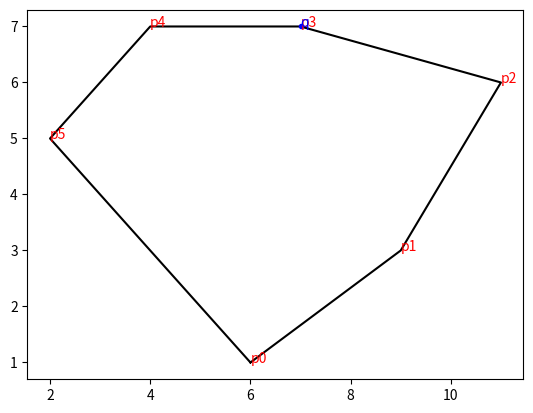

The script that saved this image:
import matplotlib.pyplot as plt

def is_point_in_polygon(p, q, plot=False):
    """
    Given the sequence v_1, ..., v_n of the vertices of a n-vertex convex polygon P, in counterclockwise order (CCW),
    we want to check whether a point q belongs to the interior, the boundary or the exterior of P.

    Time complexity: O(log2 n).

    :param p: the vertices of the polygon P :: [(Int, Int)]
    :param q: the point we want to check :: (Int, Int)
    :param plot: plot the polygon and the point (requires that matplolib is installed) :: Bool (false, by default)
    :return: 1, 0 or -1 if the point q belongs to the interior, the boundary or the exterior of P, respectively
    """

    # Plot
    if plot==True:
        xs, ys = zip(*(p + [p[0]]))
        plt.plot(xs, ys, color="black")
        for i in range(len(p)):
            plt.annotate('p' + str(i), (xs[i], ys[i]), color='red')
        plt.plot(q[0], q[1], marker='o', markersize=3, color="blue")
        plt.annotate('q', (q[0], q[1]), color='blue')
        plt.show()

    # Get the tracks. There are n-2 tracks, where n is the number of vertices in the polygon.
    tracks = construct_tracks(p) # The tracks are already in counterclockwise order (CCW).

    # Find the track of the point q, using binary search.
    # Special case: when point is in the segment [p_1, p_2] or in the segment [p_1, p_n]
    if turn (p[0], p[1], q) == 0 or turn (p[0], p[len(p)-1], q) == 0:
        return 0
    track = find_point_track(tracks, q)

    # Check whether the points lies inside of the track
    return is_point_in_track(track, q) if track else -1

def construct_tracks(p):
    return list([(p[0], x, y) for x, y in zip(p[1:], p[2:])]) # [(p0, p1, p2), (p0, p2, p3), (p0, p3, p4), ...]

def turn(p1, p2, p3):
    """
    0 if points are colinear
    1 if points define a left turn
    -1 if points define a right turn
    """
    # Compute the z-coordinate of the vectorial product p1p2 x p2p3
    z = (p2[0] - p1[0]) * (p3[1] - p1[1]) - (p2[1] - p1[1]) * (p3[0]- p1[0])
    return 0 if z == 0 else int(z / abs(z))

def find_point_track(tracks, q):
    a, b = 0, len(tracks) - 1
    while a <= b:
        m = int(a + (b - a) / 2)
        s, rp, lp = tracks[m] # sp=p_1, rp as "right_point" and lp as "left_point" of the track

        turn_rp = turn(s, rp, q)
        turn_lp = turn(s, lp, q)

        if turn_rp == 1 and turn_lp == -1 :
            return tracks[m]
        elif turn_rp == 0: return tracks[m]
        elif turn_lp == 0: return tracks[m+1]
        elif turn_rp == -1:
            b = m - 1
        else: # turn_lp == 1
            a = m + 1

def is_point_in_track(track, q):
    """1, 0 or -1 if the point q belongs to the interior, the boundary or the exterior of P, respectively"""
    s, rp, lp = track
    return turn(rp, lp, q)

if __name__ == "__main__":
    polygon = [(6,1), (9,3), (11,6), (7,7), (4,7), (2,5)]
    print(is_point_in_polygon(polygon, (7, 7), True))
